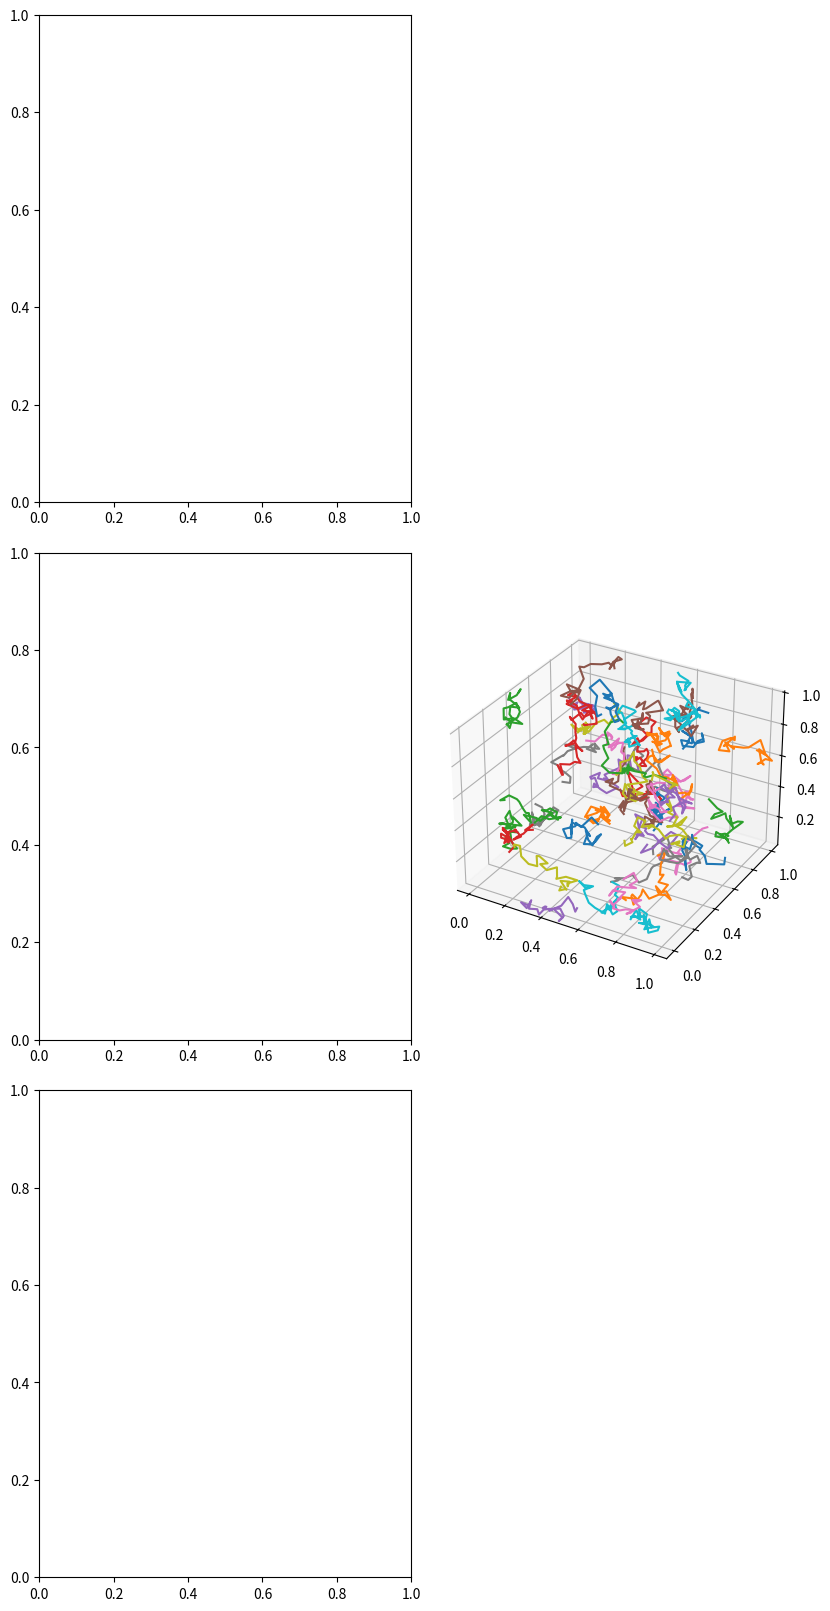

Generate this figure with matplotlib:
import numpy as np
import matplotlib.pyplot as plt
import matplotlib.animation as animation
from mpl_toolkits.mplot3d import Axes3D
from matplotlib.gridspec import GridSpec
# Fixing random state for reproducibility
np.random.seed(19680801)


def gen_rand_line(length, dims=2):
    """
    Create a line using a random walk algorithm.

    Parameters
    ----------
    length : int
        The number of points of the line.
    dims : int
        The number of dimensions of the line.
    """
    line_data = np.empty((dims, length))
    line_data[:, 0] = np.random.rand(dims)
    for index in range(1, length):
        # scaling the random numbers by 0.1 so
        # movement is small compared to position.
        # subtraction by 0.5 is to change the range to [-0.5, 0.5]
        # to allow a line to move backwards.
        step = (np.random.rand(dims) - 0.5) * 0.1
        line_data[:, index] = line_data[:, index - 1] + step
    return line_data


def update_lines(num, data_lines, lines):
    for line, data in zip(lines, data_lines):
        # NOTE: there is no .set_data() for 3 dim data...
        line.set_data(data[0:2, :num])
        line.set_3d_properties(data[2, :num])
    return lines


# Attaching 3D axis to the figure
fig = plt.figure(constrained_layout=True,figsize = (8,16))
gs = GridSpec(3, 2, figure=fig)
#二维绘图对象
axArray = [fig.add_subplot(gs[i, :1]) for i in range(3)]
#三维绘图对象ax4 = fig.add_subplot(gs[0:, -1],projection='3d')
ax4=fig.add_subplot(gs[0:, -1],projection='3d')
data = [gen_rand_line(25, 3) for _ in range(50)]
print('data=',data)
lines = [ax4.plot(dat[0, 0:1], dat[1, 0:1], dat[2, 0:1])[0] for dat in data]
update_lines(50,data,lines)
'''
# Fifty lines of random 3-D lines
data = [gen_rand_line(25, 3) for index in range(50)]

# Creating fifty line objects.
# NOTE: Can't pass empty arrays into 3d version of plot()
lines = [ax.plot(dat[0, 0:1], dat[1, 0:1], dat[2, 0:1])[0] for dat in data]
# Setting the axes properties
ax.set_xlim3d([0.0, 1.0])
ax.set_xlabel('X')

ax.set_ylim3d([0.0, 1.0])
ax.set_ylabel('Y')

ax.set_zlim3d([0.0, 1.0])
ax.set_zlabel('Z')

ax.set_title('3D Test')

# Creating the Animation object

line_ani = animation.FuncAnimation(
    fig, update_lines, 50, fargs=(data, lines), interval=50)
'''
plt.show()